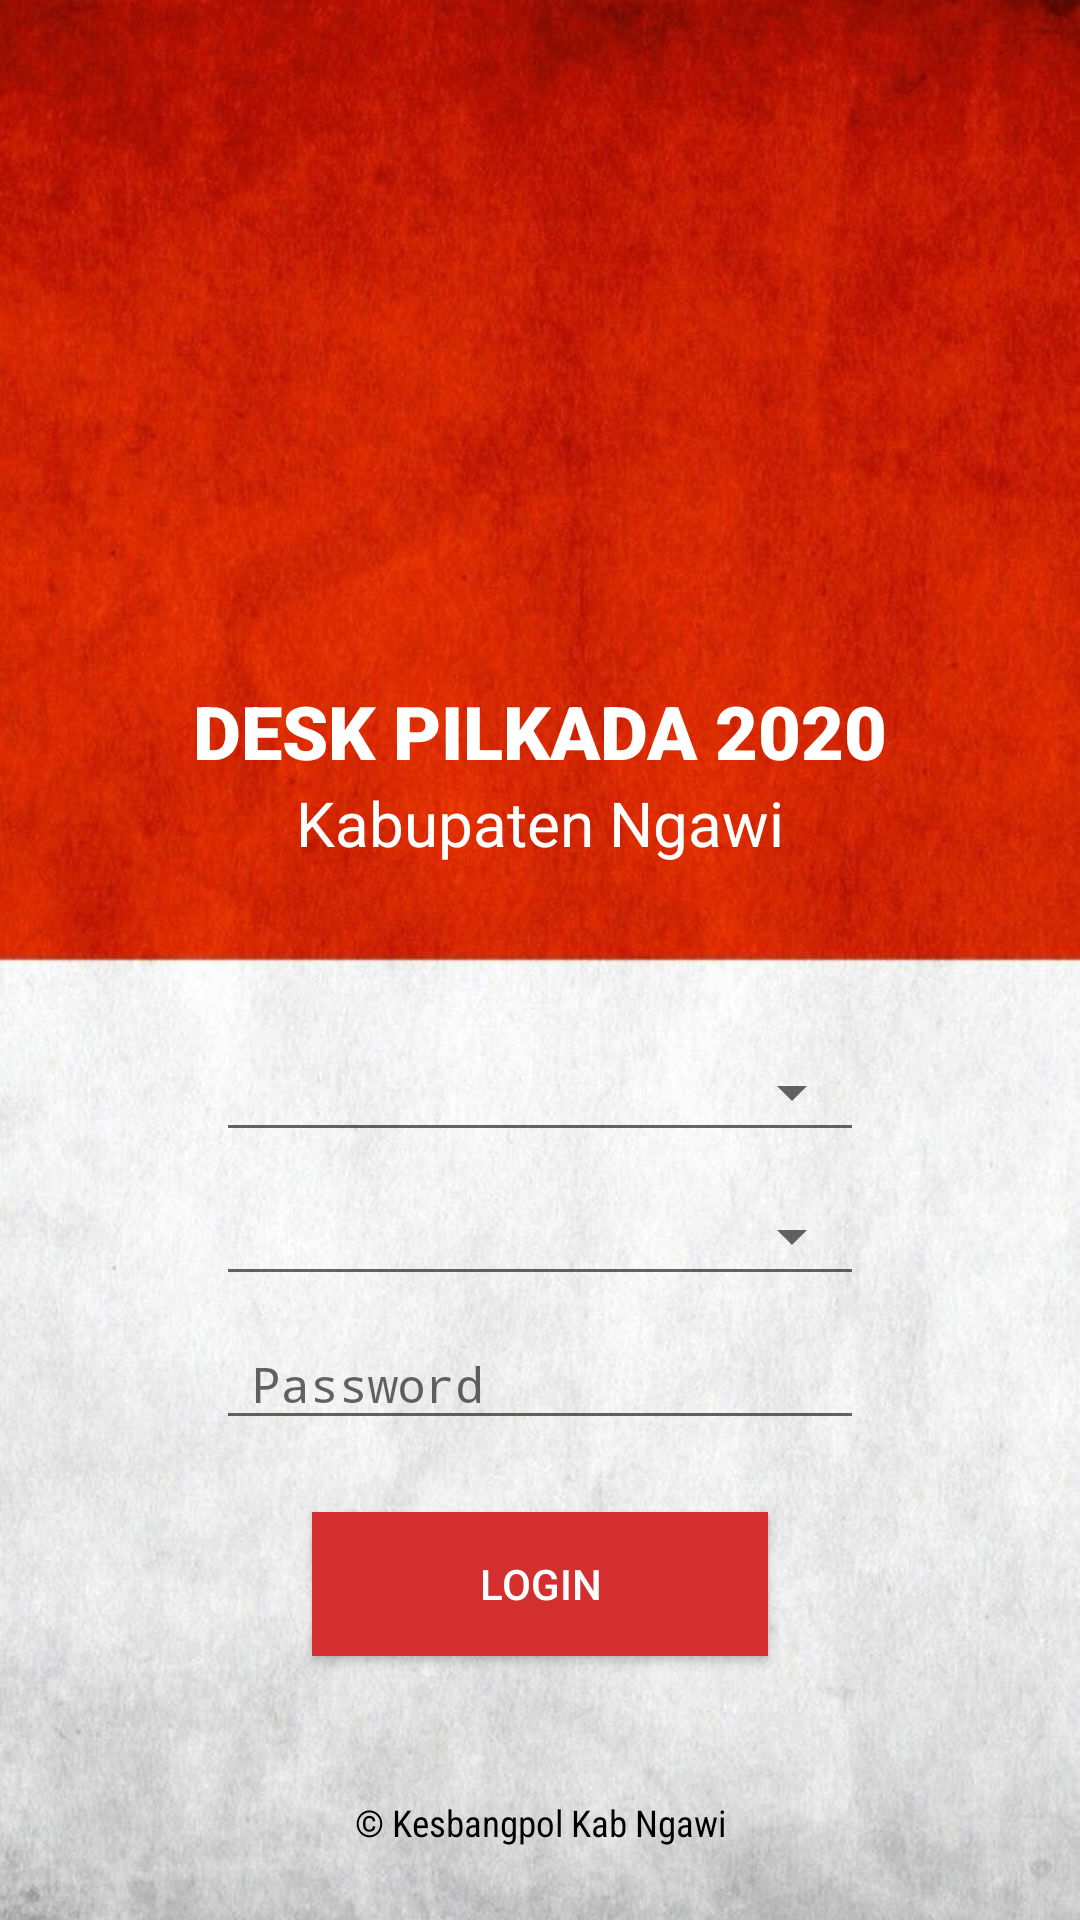

Produce the Android XML layout that renders to this screen, including the resource entries it uses.
<!-- AndroidManifest.xml: activity theme LoginTheme -->
<!-- res/layout/activity_login.xml -->
<?xml version="1.0" encoding="utf-8"?>
<androidx.constraintlayout.widget.ConstraintLayout xmlns:android="http://schemas.android.com/apk/res/android"
    xmlns:app="http://schemas.android.com/apk/res-auto"
    xmlns:tools="http://schemas.android.com/tools"
    android:layout_width="match_parent"
    android:layout_height="match_parent"
    android:background="@drawable/background"
    android:orientation="vertical"
    tools:context=".LoginActivity">

    <androidx.constraintlayout.widget.Guideline
        android:id="@+id/guideline"
        android:layout_width="wrap_content"
        android:layout_height="wrap_content"
        android:orientation="horizontal"
        app:layout_constraintGuide_begin="20dp"
        app:layout_constraintGuide_percent="0.0" />

    <androidx.constraintlayout.widget.Guideline
        android:id="@+id/guideline2"
        android:layout_width="wrap_content"
        android:layout_height="wrap_content"
        android:orientation="horizontal"
        app:layout_constraintGuide_begin="20dp"
        app:layout_constraintGuide_percent="0.25" />

    <androidx.constraintlayout.widget.Guideline
        android:id="@+id/guideline3"
        android:layout_width="wrap_content"
        android:layout_height="wrap_content"
        android:orientation="horizontal"
        app:layout_constraintGuide_begin="20dp"
        app:layout_constraintGuide_percent="0.50" />

    <androidx.constraintlayout.widget.Guideline
        android:id="@+id/guideline4"
        android:layout_width="wrap_content"
        android:layout_height="wrap_content"
        android:orientation="horizontal"
        app:layout_constraintGuide_begin="20dp"
        app:layout_constraintGuide_percent="0.75" />

    <androidx.constraintlayout.widget.Guideline
        android:id="@+id/guideline5"
        android:layout_width="wrap_content"
        android:layout_height="wrap_content"
        android:orientation="horizontal"
        app:layout_constraintGuide_begin="20dp"
        app:layout_constraintGuide_percent="1.0" />

    <androidx.constraintlayout.widget.Guideline
        android:id="@+id/guideline6"
        android:layout_width="wrap_content"
        android:layout_height="wrap_content"
        android:orientation="vertical"
        app:layout_constraintGuide_begin="20dp"
        app:layout_constraintGuide_percent="0.0" />

    <androidx.constraintlayout.widget.Guideline
        android:id="@+id/guideline7"
        android:layout_width="wrap_content"
        android:layout_height="wrap_content"
        android:orientation="vertical"
        app:layout_constraintGuide_begin="20dp"
        app:layout_constraintGuide_percent="0.2" />

    <androidx.constraintlayout.widget.Guideline
        android:id="@+id/guideline8"
        android:layout_width="wrap_content"
        android:layout_height="wrap_content"
        android:orientation="vertical"
        app:layout_constraintGuide_begin="20dp"
        app:layout_constraintGuide_percent="0.4" />

    <androidx.constraintlayout.widget.Guideline
        android:id="@+id/guideline9"
        android:layout_width="wrap_content"
        android:layout_height="wrap_content"
        android:orientation="vertical"
        app:layout_constraintGuide_begin="20dp"
        app:layout_constraintGuide_percent="0.6" />

    <androidx.constraintlayout.widget.Guideline
        android:id="@+id/guideline10"
        android:layout_width="wrap_content"
        android:layout_height="wrap_content"
        android:orientation="vertical"
        app:layout_constraintGuide_begin="20dp"
        app:layout_constraintGuide_percent="0.8" />

    <androidx.constraintlayout.widget.Guideline
        android:id="@+id/guideline11"
        android:layout_width="wrap_content"
        android:layout_height="wrap_content"
        android:orientation="vertical"
        app:layout_constraintGuide_begin="20dp"
        app:layout_constraintGuide_percent="1.0" />

    <ImageView
        android:id="@+id/imageView"
        android:layout_width="0dp"
        android:layout_height="0dp"
        android:layout_marginTop="32dp"
        android:layout_marginBottom="32dp"
        app:layout_constraintBottom_toTopOf="@+id/textView"
        app:layout_constraintEnd_toStartOf="@+id/guideline10"
        app:layout_constraintHorizontal_bias="0.508"
        app:layout_constraintStart_toStartOf="@+id/guideline7"
        app:layout_constraintTop_toTopOf="@+id/guideline"
        app:srcCompat="@mipmap/ic_logo" />

    <TextView
        android:id="@+id/textView"
        android:layout_width="wrap_content"
        android:layout_height="wrap_content"
        android:fontFamily="sans-serif-black"
        android:text="DESK PILKADA 2020"
        android:textColor="#FFFFFF"
        android:textSize="12pt"
        android:typeface="normal"
        app:layout_constraintBottom_toTopOf="@+id/textView2"
        app:layout_constraintEnd_toEndOf="parent"
        app:layout_constraintStart_toStartOf="parent" />

    <Spinner
        android:id="@+id/sp_kecamatan"
        style="@style/Base.Widget.AppCompat.Spinner.Underlined"
        android:layout_width="0dp"
        android:layout_height="0dp"
        android:ems="10"
        android:hint="Nama Kecamatan"
        android:inputType="textPassword"
        android:textSize="8pt"
        app:layout_constraintBottom_toBottomOf="@+id/imageView3"
        app:layout_constraintEnd_toStartOf="@+id/guideline10"
        app:layout_constraintHorizontal_bias="1.0"
        app:layout_constraintStart_toEndOf="@+id/imageView3"
        app:layout_constraintTop_toTopOf="@+id/imageView3" />

    <Spinner
        android:id="@+id/sp_desa"
        style="@style/Base.Widget.AppCompat.Spinner.Underlined"
        android:layout_width="0dp"
        android:layout_height="0dp"
        android:ems="10"
        android:hint="Nama Kecamatan"
        android:inputType="textPassword"
        android:saveEnabled="true"
        android:textSize="8pt"
        app:layout_constraintBottom_toBottomOf="@+id/imageView4"
        app:layout_constraintEnd_toStartOf="@+id/guideline10"
        app:layout_constraintHorizontal_bias="0.0"
        app:layout_constraintStart_toEndOf="@+id/imageView3"
        app:layout_constraintTop_toTopOf="@+id/imageView4" />

    <TextView
        android:id="@+id/textView2"
        android:layout_width="wrap_content"
        android:layout_height="wrap_content"
        android:layout_marginBottom="32dp"
        android:fontFamily="sans-serif"
        android:text="Kabupaten Ngawi"
        android:textColor="#FFFFFF"
        android:textSize="10pt"
        app:layout_constraintBottom_toTopOf="@+id/guideline3"
        app:layout_constraintEnd_toEndOf="parent"
        app:layout_constraintStart_toStartOf="parent" />

    <EditText
        android:id="@+id/et_password"
        android:layout_width="0dp"
        android:layout_height="0dp"
        android:ems="10"
        android:hint="Password"
        android:inputType="textPassword"
        android:paddingLeft="12dp"
        android:textSize="8pt"
        app:layout_constraintBottom_toBottomOf="@+id/imageView2"
        app:layout_constraintEnd_toStartOf="@+id/guideline10"
        app:layout_constraintStart_toEndOf="@+id/imageView2"
        app:layout_constraintTop_toTopOf="@+id/imageView2" />

    <Button
        android:id="@+id/btn_login"
        android:layout_width="0dp"
        android:layout_height="wrap_content"
        android:layout_marginStart="32dp"
        android:layout_marginLeft="32dp"
        android:layout_marginTop="24dp"
        android:layout_marginEnd="32dp"
        android:layout_marginRight="32dp"
        android:background="@color/colorPrimary"
        android:text="Login"
        android:textColor="#FFFFFF"
        app:layout_constraintEnd_toStartOf="@+id/guideline10"
        app:layout_constraintStart_toStartOf="@+id/guideline7"
        app:layout_constraintTop_toTopOf="@+id/guideline4" />

    <TextView
        android:id="@+id/textView3"
        android:layout_width="wrap_content"
        android:layout_height="wrap_content"
        android:layout_marginBottom="24dp"
        android:fontFamily="sans-serif-condensed"
        android:text="© Kesbangpol Kab Ngawi"
        android:textColor="#000000"
        android:textSize="6pt"
        app:layout_constraintBottom_toTopOf="@+id/guideline5"
        app:layout_constraintEnd_toEndOf="parent"
        app:layout_constraintStart_toStartOf="parent" />

    <ImageView
        android:id="@+id/imageView2"
        android:layout_width="wrap_content"
        android:layout_height="40dp"
        app:layout_constraintBottom_toTopOf="@+id/guideline4"
        app:layout_constraintStart_toStartOf="@+id/guideline7"
        app:srcCompat="@drawable/ic_password" />

    <ImageView
        android:id="@+id/imageView3"
        android:layout_width="wrap_content"
        android:layout_height="40dp"
        android:layout_marginBottom="8dp"
        app:layout_constraintBottom_toTopOf="@+id/imageView4"
        app:layout_constraintStart_toStartOf="@+id/guideline7"
        app:srcCompat="@drawable/ic_user" />

    <ImageView
        android:id="@+id/imageView4"
        android:layout_width="wrap_content"
        android:layout_height="40dp"
        android:layout_marginBottom="8dp"
        app:layout_constraintBottom_toTopOf="@+id/imageView2"
        app:layout_constraintStart_toStartOf="@+id/guideline7"
        app:srcCompat="@drawable/ic_users" />
</androidx.constraintlayout.widget.ConstraintLayout>
<!-- resources referenced by this layout -->
<resources>
  <color name="colorPrimary">#d32f2f</color>
  <!-- drawable background: png bitmap (drawable, 666559 bytes) -->
  <!-- mipmap ic_logo: png bitmap (mipmap-hdpi, 11745 bytes) -->
  <style name="LoginTheme" parent="Theme.AppCompat.Light.DarkActionBar">
          <item name="colorPrimary">@color/colorPrimary</item>
          <item name="colorPrimaryDark">@color/colorPrimaryDark</item>
          <item name="colorAccent">@color/colorAccent</item>
  
          <item name="windowActionBar">false</item>
          <item name="windowNoTitle">true</item>
  
      </style>
  <color name="colorPrimaryDark">#9a0007</color>
  <color name="colorAccent">#9a0007</color>
</resources>
